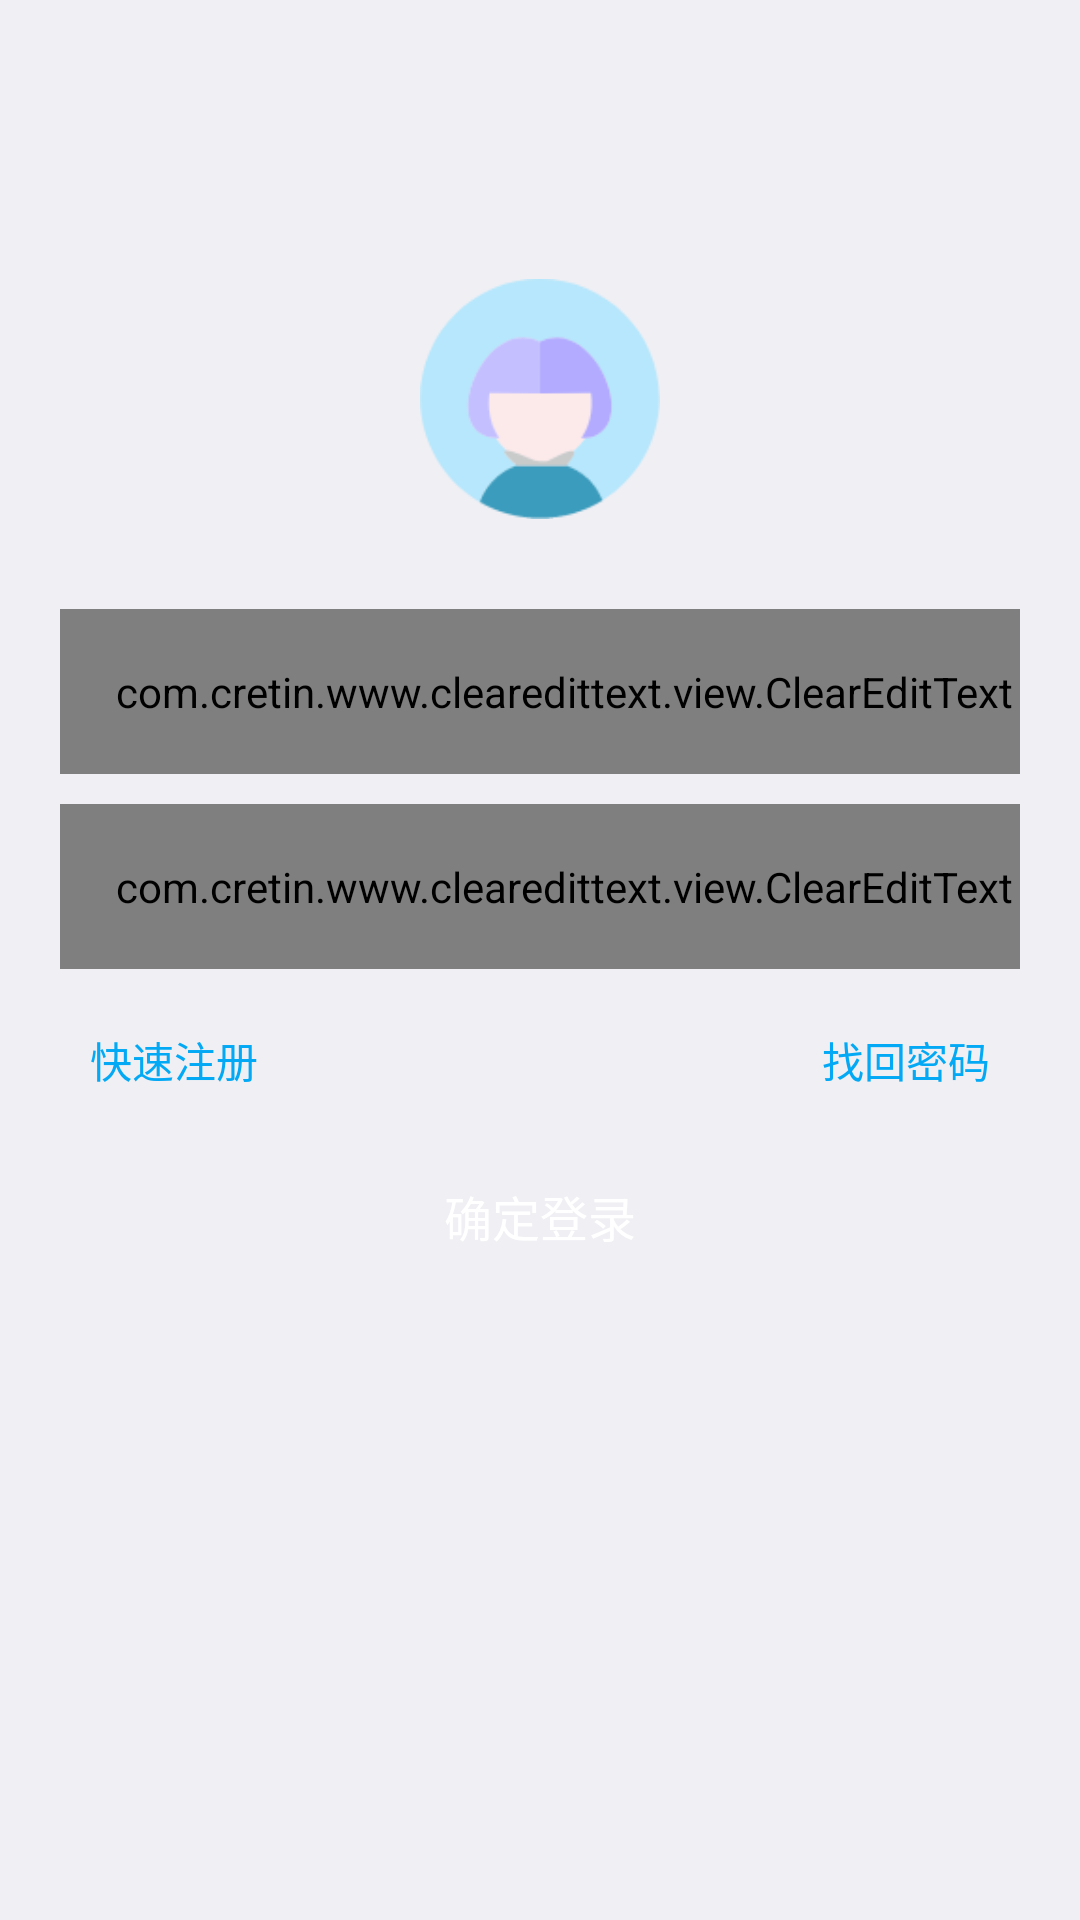

This screen was rendered from an Android layout file. Write that file and the resources it references.
<!-- AndroidManifest.xml: application theme AppTheme -->
<!-- res/layout/activity_login.xml -->
<LinearLayout
    xmlns:android="http://schemas.android.com/apk/res/android"
    xmlns:app="http://schemas.android.com/apk/res-auto"
    xmlns:tools="http://schemas.android.com/tools"
    android:layout_width="match_parent"
    android:layout_height="match_parent"
    android:background="@color/app_bg_color"
    android:gravity="center"
    android:orientation="vertical">

    <ImageView
        android:layout_width="80dp"
        android:layout_height="80dp"
        android:layout_gravity="center"
        android:layout_marginBottom="20dp"
        android:layout_marginTop="-100dp"
        android:src="@mipmap/avatar"/>

    <com.cretin.www.clearedittext.view.ClearEditText
        android:id="@+id/ed_username"
        android:layout_marginLeft="20dp"
        android:layout_marginRight="20dp"
        android:layout_width="match_parent"
        android:layout_height="wrap_content"
        android:layout_marginTop="10dp"
        android:background="@color/white"
        android:drawableLeft="@mipmap/phone_icon"
        android:drawablePadding="10dp"
        android:hint="请输入手机号码/用户名"
        android:inputType="text"
        android:paddingBottom="18dp"
        android:paddingLeft="16dp"
        android:paddingTop="18dp"
        android:textColor="@color/font_black1"
        android:textSize="@dimen/text_size_14"
        app:clearIcon="@mipmap/edittext_clear"/>

    <com.cretin.www.clearedittext.view.ClearEditText
        android:id="@+id/ed_password"
        android:layout_marginLeft="20dp"
        android:layout_marginRight="20dp"
        android:layout_width="match_parent"
        android:layout_height="wrap_content"
        android:layout_marginTop="10dp"
        android:background="@color/white"
        android:drawableLeft="@mipmap/psw_icon"
        android:drawablePadding="10dp"
        android:hint="请输入密码"
        android:inputType="textPassword"
        android:paddingBottom="18dp"
        android:paddingLeft="16dp"
        android:paddingTop="18dp"
        android:textColor="@color/font_black1"
        android:textSize="@dimen/text_size_14"
        app:clearIcon="@mipmap/edittext_clear"/>

    <RelativeLayout
        android:layout_width="match_parent"
        android:layout_height="wrap_content"
        android:orientation="horizontal">

        <TextView
            android:id="@+id/tv_register"
            android:layout_width="wrap_content"
            android:layout_height="wrap_content"
            android:layout_marginLeft="20dp"
            android:layout_marginTop="10dp"
            android:padding="10dp"
            android:text="快速注册"
            android:textColor="@color/common_color"
            android:textSize="@dimen/text_size_14"/>

        <TextView
            android:id="@+id/tv_get_password"
            android:layout_width="wrap_content"
            android:layout_height="wrap_content"
            android:layout_alignParentRight="true"
            android:layout_marginRight="20dp"
            android:layout_marginTop="10dp"
            android:padding="10dp"
            android:text="找回密码"
            android:textColor="@color/common_color"
            android:textSize="@dimen/text_size_14"/>
    </RelativeLayout>

    <TextView
        android:id="@+id/tv_login"
        android:layout_width="300dp"
        android:layout_height="wrap_content"
        android:layout_marginBottom="20dp"
        android:layout_marginLeft="10dp"
        android:layout_marginRight="10dp"
        android:layout_marginTop="10dp"
        android:background="@drawable/bg_button_round100"
        android:gravity="center"
        android:padding="10dp"
        android:text="确定登录"
        android:textColor="@color/white"
        android:textSize="@dimen/text_size_16"/>

</LinearLayout>
<!-- resources referenced by this layout -->
<resources>
  <color name="app_bg_color">#EFEFF4</color>
  <color name="common_color">#03A9F4</color>
  <color name="font_black1">#4a4a4a</color>
  <color name="white">#ffffff</color>
  <dimen name="text_size_14">14sp</dimen>
  <dimen name="text_size_16">16sp</dimen>
  <!-- mipmap avatar: png bitmap (mipmap-xxhdpi, 4253 bytes) -->
  <!-- mipmap edittext_clear: png bitmap (mipmap-xhdpi, 989 bytes) -->
  <!-- mipmap phone_icon: png bitmap (mipmap-xhdpi, 556 bytes) -->
  <!-- mipmap psw_icon: png bitmap (mipmap-xhdpi, 1220 bytes) -->
  <style name="AppTheme" parent="Theme.AppCompat.Light.DarkActionBar">
          
          <item name="colorPrimary">@color/colorPrimary</item>
          <item name="colorPrimaryDark">@color/colorPrimaryDark</item>
          <item name="colorAccent">@color/colorAccent</item>
      </style>
  <color name="colorPrimary">#3F51B5</color>
  <color name="colorPrimaryDark">#303F9F</color>
  <color name="colorAccent">#FF4081</color>
</resources>
